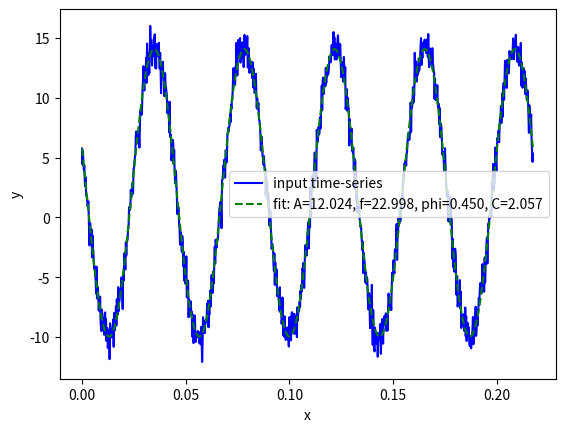

Here is the Python script that generated this plot:
#!/usr/bin/env python3
# -*- coding: utf-8 -*-
"""Sinusoidal fitting method with inital value guessing

Provies a method for fitting the parameters of a sinusoidal function to
a given input signal (assuming it is dominantly sinusoidal)

First an attempt is made to generate rough esimtates of sinusoidal wave
parameters before passing them on to the standard curve fitting method in
NumPy. Initial values have to be reasonably accurate to ensure convergence
to something reasonable (as this is a non-linear problem with non-unique solutions).

This implements the sinusoidal fitting described in IEEE Std 1658-2011
for testing Digital-to-Analog Converter Devices.

[redacted]
@date: 22.02.2024
@license: BSD 3-Clause
"""

import numpy as np
import matplotlib.pyplot as plt
from scipy.optimize import curve_fit


def sin_p(x, A, f, phi, C):
    """ 
    Sinusoidal signal, parameterisation alt. 1
    """
    y1 = A*np.sin(2*np.pi*f*x + 2*np.pi*phi) + C
    return y1


def cos_sin_p(x, A0, B0, f0, C0):
    """
    Sinusoidal signal, parameterisation alt. 2
    """
    y2 = A0*np.cos(2*np.pi*f0*x) + B0*np.sin(2*np.pi*f0*x) + C0
    return y2


def fit_sinusoid(x, y, fcn_alt):
    """
    Assuming a dominantly single sinusoidal input signa (with some noise and distortion);
    guessing the initial values using a heuristic method,
    then running standard least-squares curve fit.
    There are two common parametrisations for a sinusoid, can use either.
    """
    
    # signal stats
    y_mean = np.mean(y)
    y_std = np.std(y)
    
    # amplitude guess
    A_guess = y_std*np.sqrt(2)

    # offset guess
    C_guess = y_mean

    # frequency and phase guesses
    yg = schmitt(y - y_mean, [-y_std/4, y_std/4]) # gate the signal using Schmitt trigger
    ygd = np.diff(yg) # use difference for zero crossing detection
    
    # find zero crossing points from low to high (rising)
    idx = []
    for k in range(ygd.size):
        if ygd[k] == 1:
            idx.append(k)

    x_zero_up = [x[i] for i in idx] # pick timestamps at zero crossings
    
    # guess the period as the average time intervals between rising zero crossings
    T_guess = np.mean(np.diff(x_zero_up)) # period guess
    f_guess = 1/T_guess; # frequency guess
    
    # find zero crossing points (rising and falling)
    idx = []
    for k in range(ygd.size):
        if ygd[k] == 1 or ygd[k] == -1:
            idx.append(k)
            
    x_zero = [x[i] for i in idx] # pick timestamps at zero crossings
    d_zero = [ygd[i] for i in idx] # pick gated output values at zero crossings
    
    if d_zero[0] == 1:
        phi_guess = 1 - x_zero[0]*(f_guess); # phase guess
    elif d_zero[0] == -1:
        phi_guess = 0.5 - x_zero[0]*(f_guess); # phase guess
    
    p_opt = []
    match fcn_alt:
        case 1: # parameterised sinusoid alt. 1
            p1_guess = [A_guess, f_guess, phi_guess, C_guess] # initial vals
            print("p_guess: ", p1_guess)
            p_opt, p_cov = curve_fit(sin_p, x, y, p0=p1_guess)
        case 2: # parameterised sinusoid alt. 2
            A0_guess = A_guess*np.sin(2*np.pi*phi_guess)
            B0_guess = A_guess*np.cos(2*np.pi*phi_guess)
            f0_guess = f_guess
            C0_guess = C_guess
            p2_guess = [A0_guess, B0_guess, f0_guess, C0_guess] # initial vals
            print("p_guess: ", p2_guess)
            p_opt, p_cov = curve_fit(cos_sin_p, x, y, p0=p2_guess)
        
    return p_opt

def schmitt(x, thresholds):
    """
    Implement the behaviour of a Schmitt trigger.
    """ 
    lim = 0 # store current state
    yg = np.zeros(x.size) # gated signal (output)
    for k in range(x.size):
        if (lim == 0):
            yg[k] = 0
        elif (lim == 1):
            yg[k] = 1
        # change state if signal crosses threshold (low or high)
        if (x[k] <= thresholds[0]): # going low
            lim = 0
            yg[k] = 0
        elif (x[k] >= thresholds[1]): # going high
            lim = 1 
            yg[k] = 1
    
    return yg


def main():
    """
    Test the fitting method.
    """

    rng = np.random.default_rng() # set up random number generator

    fcn_alt = 1 # choose function parameterisation to use
    # experience so far indicates that param. alt. 1 possibly gives better results

    # Pick some random parameters form sinusoid
    p_true = np.array(rng.uniform(size = 4))/rng.uniform(size = 4)
    p_true = [12, 23, 0.45, 2.1]
    p_true[2] = p_true[2]%1 # wrap phase to 2*pi*[0, 1]

    print("p_true: ", p_true) # true params.

    p_true_2 = np.zeros(4) # store params. for parametrisation alt. 2

    match fcn_alt:
        case 1:
            print("Alt 1")
        case 2:
            p_true_2[0] = p_true[0]*np.sin(2*np.pi*p_true[2]) # A0
            p_true_2[1] = p_true[0]*np.cos(2*np.pi*p_true[2]) # B0
            p_true_2[2] = p_true[1] # f
            p_true_2[3] = p_true[3] # C0
            print("Alt 2")

    x = np.linspace(0, 5/p_true[1], 1000) # generate 5 periods

    match fcn_alt:
        case 1:
            print("p_true: ", p_true) # true params.
            y_signal = sin_p(x, *p_true)
        case 2:
            print("p_true_2: ", p_true_2) # true params.
            y_signal = cos_sin_p(x, *p_true_2)

    y_noise = 0.1*np.std(y_signal)*rng.normal(size = x.size)

    y = y_signal + y_noise

    y_mean = np.mean(y)
    y_std = np.std(y)

    plt.clf()

    plt.plot(x, y, 'b-', label='input time-series')

    match fcn_alt:
        case 1:
            p_opt = fit_sinusoid(x, y, 1)
            print("p_opt: ", p_opt) # fitted params.
            plt.plot(x, sin_p(x, *p_opt), 'g--', label='fit: A=%5.3f, f=%5.3f, phi=%5.3f, C=%5.3f' % tuple(p_opt))
        case 2:
            p_opt = fit_sinusoid(x, y, 2)
            print("p_opt: ", p_opt) # fitted params.
            plt.plot(x, cos_sin_p(x, *p_opt), 'g--', label='fit: A0=%5.3f, B0=%5.3f, f0=%5.3f, C0=%5.3f' % tuple(p_opt))

    plt.xlabel('x')
    plt.ylabel('y')
    plt.legend()
    plt.show()

if __name__ == "__main__":
    main()